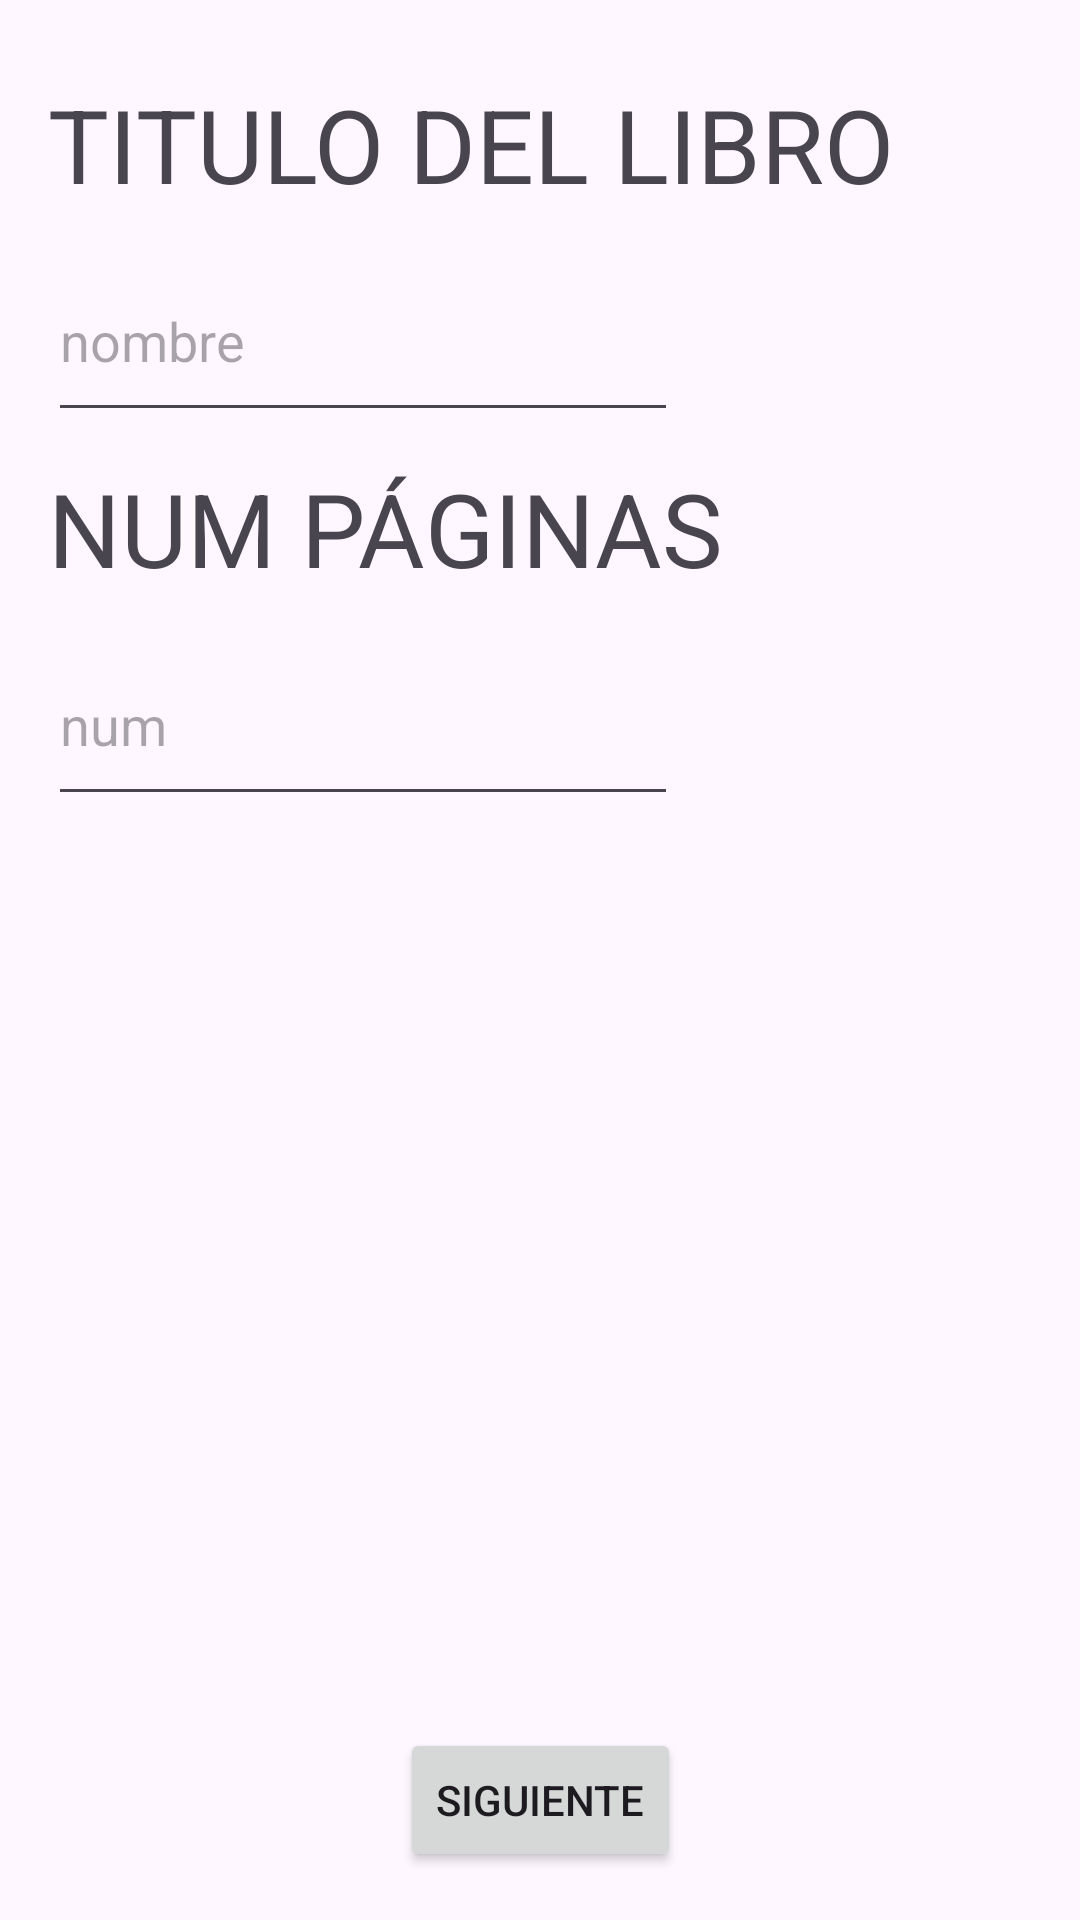

The Android layout XML behind this screen, and the referenced resources:
<!-- AndroidManifest.xml: application theme Theme.Test2Eval_PMM_1 -->
<!-- res/layout/activity_book_title.xml -->
<?xml version="1.0" encoding="utf-8"?>
<androidx.constraintlayout.widget.ConstraintLayout xmlns:android="http://schemas.android.com/apk/res/android"
    xmlns:app="http://schemas.android.com/apk/res-auto"
    xmlns:tools="http://schemas.android.com/tools"
    android:layout_width="match_parent"
    android:layout_height="match_parent"
    android:padding="16dp"
    tools:context=".BookTitleActivity">

    <TextView
        android:id="@+id/textView"
        android:layout_width="wrap_content"
        android:layout_height="@dimen/ActivityBookTitleCompHeigh"
        android:gravity="center_vertical"
        android:text="TITULO DEL LIBRO"
        android:textSize="34sp"
        app:layout_constraintStart_toStartOf="parent"
        app:layout_constraintTop_toTopOf="parent" />

    <EditText
        android:id="@+id/editTextNombre"
        android:layout_width="wrap_content"
        android:layout_height="@dimen/ActivityBookTitleCompHeigh"
        android:ems="10"
        android:hint="nombre"
        android:inputType="text"
        app:layout_constraintStart_toStartOf="parent"
        app:layout_constraintTop_toBottomOf="@+id/textView" />

    <TextView
        android:id="@+id/textView2"
        android:layout_width="wrap_content"
        android:layout_height="@dimen/ActivityBookTitleCompHeigh"
        android:gravity="center_vertical"
        android:text="NUM PÁGINAS"
        android:textSize="34sp"
        app:layout_constraintStart_toStartOf="parent"
        app:layout_constraintTop_toBottomOf="@+id/editTextNombre" />

    <EditText
        android:id="@+id/editTextPag"
        android:layout_width="wrap_content"
        android:layout_height="@dimen/ActivityBookTitleCompHeigh"
        android:ems="10"
        android:hint="num"
        android:inputType="text"
        app:layout_constraintStart_toStartOf="parent"
        app:layout_constraintTop_toBottomOf="@+id/textView2" />

    <Button
        android:id="@+id/aTitlebuttonSiguiente"
        android:layout_width="wrap_content"
        android:layout_height="wrap_content"
        android:text="Siguiente"
        app:layout_constraintBottom_toBottomOf="parent"
        app:layout_constraintEnd_toEndOf="parent"
        app:layout_constraintStart_toStartOf="parent" />
</androidx.constraintlayout.widget.ConstraintLayout>
<!-- resources referenced by this layout -->
<resources>
  <dimen name="ActivityBookTitleCompHeigh">64dp</dimen>
  <style name="Theme.Test2Eval_PMM_1" parent="Base.Theme.Test2Eval_PMM_1" />
  <style name="Base.Theme.Test2Eval_PMM_1" parent="Theme.Material3.DayNight.NoActionBar">
          
          
      </style>
</resources>
